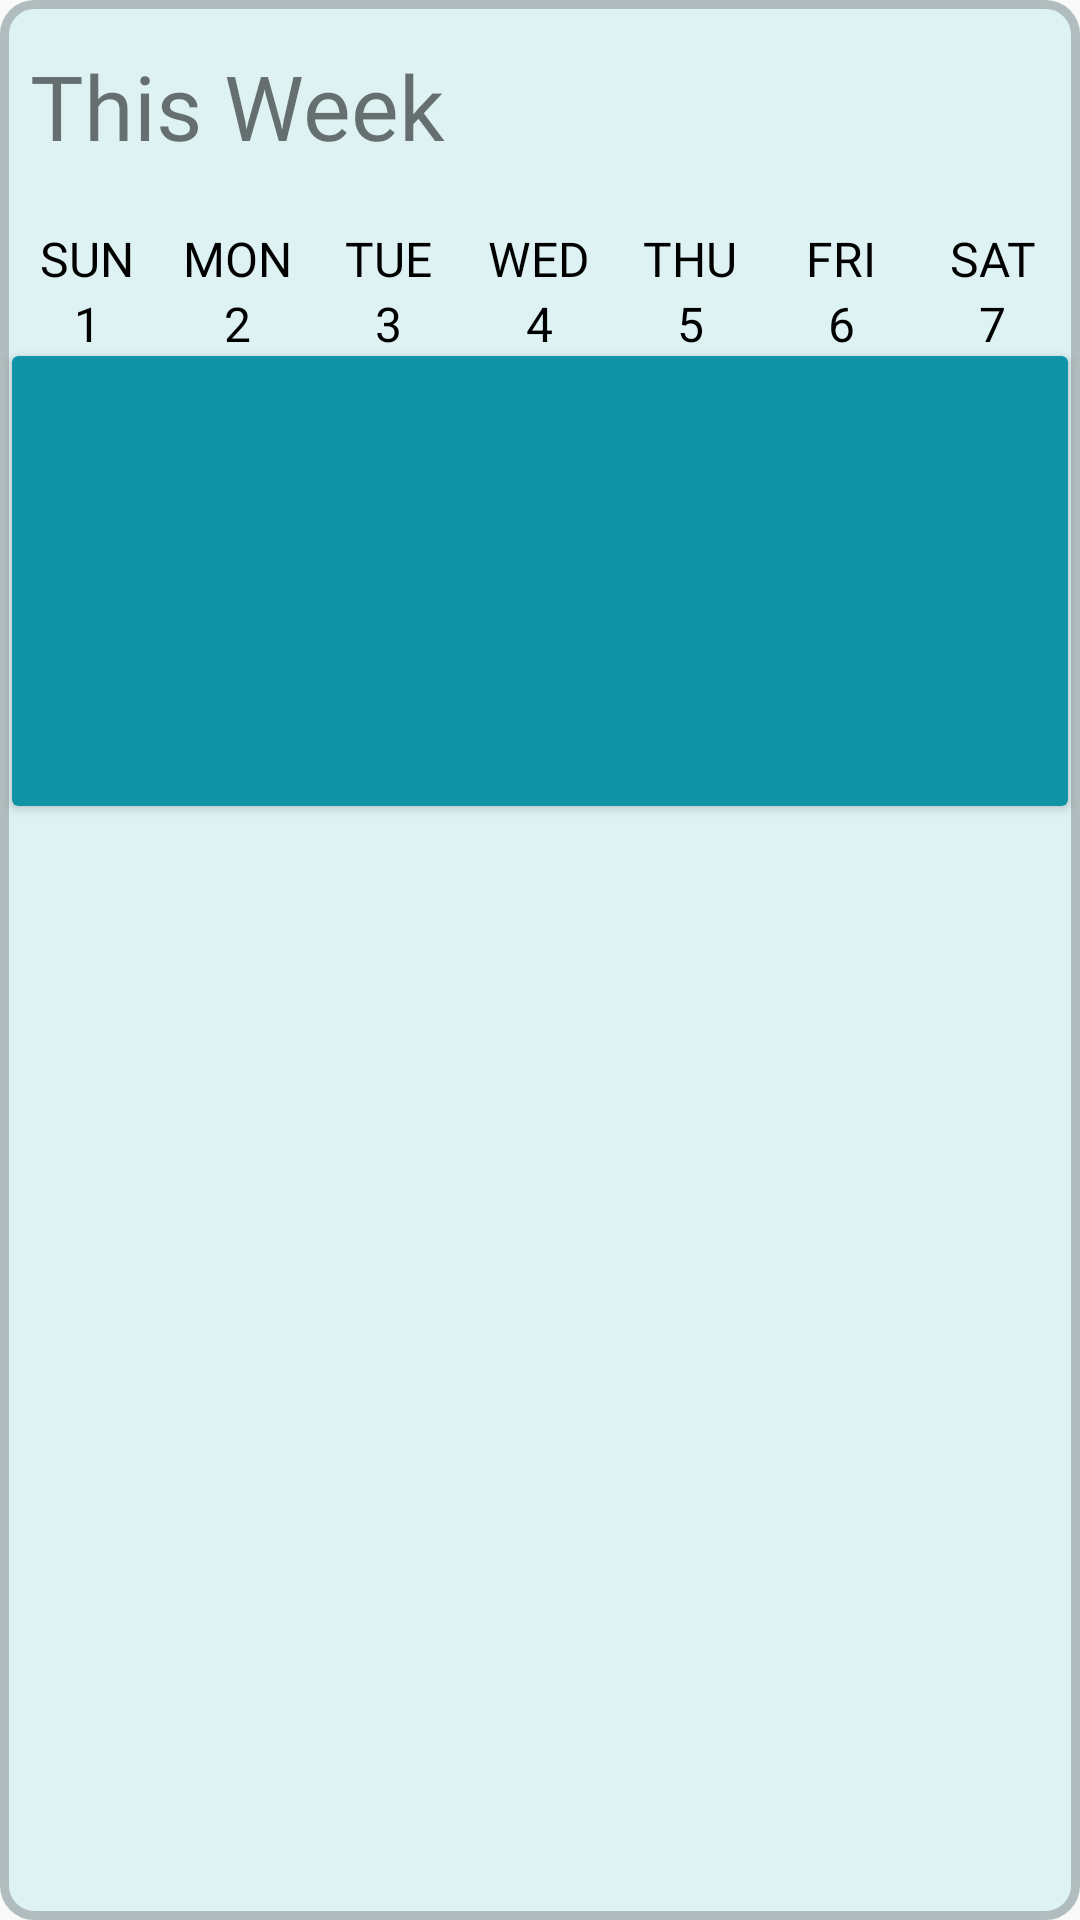

Android layout source for this screen:
<!-- AndroidManifest.xml: application theme AppTheme -->
<!-- res/layout/fragment_week_calendar.xml -->
<?xml version="1.0" encoding="utf-8"?>
<LinearLayout xmlns:android="http://schemas.android.com/apk/res/android"
    android:layout_width="match_parent"
    android:layout_height="wrap_content"
    xmlns:app="http://schemas.android.com/apk/res-auto"
    android:background="@drawable/week_calendar_bg"
    android:orientation="vertical"
    android:paddingBottom="20dp">

    <TextView
        android:paddingTop="15dp"
        android:layout_width="match_parent"
        android:layout_height="wrap_content"
        android:text="@string/thisWeek"
        android:fontFamily="@font/abeezee"
        android:textSize="30sp"
        android:paddingStart="10dp"
        android:paddingEnd="0dp"
        android:layout_marginBottom="15dp"/>

    <LinearLayout
        android:layout_width="match_parent"
        android:layout_height="wrap_content"
        android:background="@color/lightBlue"
        android:orientation="horizontal"
        android:layout_marginStart="4dp"
        android:layout_marginEnd="4dp"
        >

        <TextView
            android:id="@+id/sun"
            android:layout_width="0dp"
            android:layout_height="match_parent"
            android:layout_weight="1"
            android:text="@string/sun"
            android:textAlignment="center"
            android:textColor="#000000"
            android:paddingTop="5dp"
            android:textSize="16sp"
            android:fontFamily="@font/abeezee" />

        <TextView
            android:id="@+id/mon"
            android:layout_width="0dp"
            android:layout_height="wrap_content"
            android:layout_weight="1"
            android:text="@string/mon"
            android:textAlignment="center"
            android:textColor="#000000"
            android:textSize="16sp"
            android:paddingTop="5dp"
            android:fontFamily="@font/abeezee" />

        <TextView
            android:id="@+id/tue"
            android:layout_width="0dp"
            android:layout_height="wrap_content"
            android:layout_weight="1"
            android:text="@string/tue"
            android:textAlignment="center"
            android:textColor="#000000"
            android:textSize="16sp"
            android:paddingTop="5dp"
            android:fontFamily="@font/abeezee" />

        <TextView
            android:id="@+id/wed"
            android:layout_width="0dp"
            android:layout_height="wrap_content"
            android:layout_weight="1"
            android:text="@string/wed"
            android:textAlignment="center"
            android:textColor="#000000"
            android:paddingTop="5dp"
            android:textSize="16sp"
            android:fontFamily="@font/abeezee" />

        <TextView
            android:id="@+id/thu"
            android:layout_width="0dp"
            android:layout_height="wrap_content"
            android:layout_weight="1"
            android:text="@string/thu"
            android:textAlignment="center"
            android:textColor="#000000"
            android:paddingTop="5dp"
            android:textSize="16sp"
            android:fontFamily="@font/abeezee" />

        <TextView
            android:id="@+id/fri"
            android:layout_width="0dp"
            android:layout_height="wrap_content"
            android:layout_weight="1"
            android:text="@string/fri"
            android:textAlignment="center"
            android:textColor="#000000"
            android:textSize="16sp"
            android:paddingTop="5dp"
            android:fontFamily="@font/abeezee" />

        <TextView
            android:id="@+id/sat"
            android:layout_width="0dp"
            android:layout_height="wrap_content"
            android:layout_weight="1"
            android:text="@string/sat"
            android:textAlignment="center"
            android:textColor="#000000"
            android:paddingTop="5dp"
            android:textSize="16sp"
            android:fontFamily="@font/abeezee" />


    </LinearLayout>

    <LinearLayout
        android:layout_width="match_parent"
        android:layout_height="wrap_content"
        android:background="@color/lightBlue"
        android:orientation="horizontal"
        android:layout_marginStart="4dp"
        android:layout_marginEnd="4dp">

        <TextView
            android:id="@+id/day1"
            android:layout_width="0dp"
            android:layout_height="wrap_content"
            android:layout_weight="1"
            android:text="@string/day1"
            android:textAlignment="center"
            android:textColor="#000000"
            android:textSize="16sp" />

        <TextView
            android:id="@+id/day2"
            android:layout_width="0dp"
            android:layout_height="wrap_content"
            android:layout_weight="1"
            android:text="@string/day2"
            android:textAlignment="center"
            android:textColor="#000000"
            android:textSize="16sp" />

        <TextView
            android:id="@+id/day3"
            android:layout_width="0dp"
            android:layout_height="wrap_content"
            android:layout_weight="1"
            android:text="@string/day3"
            android:textAlignment="center"
            android:textColor="#000000"
            android:textSize="16sp" />

        <TextView
            android:id="@+id/day4"
            android:layout_width="0dp"
            android:layout_height="wrap_content"
            android:layout_weight="1"
            android:text="@string/day4"
            android:textAlignment="center"
            android:textColor="#000000"
            android:textSize="16sp" />

        <TextView
            android:id="@+id/day5"
            android:layout_width="0dp"
            android:layout_height="wrap_content"
            android:layout_weight="1"
            android:text="@string/day5"
            android:textAlignment="center"
            android:textColor="#000000"
            android:textSize="16sp" />

        <TextView
            android:id="@+id/day6"
            android:layout_width="0dp"
            android:layout_height="wrap_content"
            android:layout_weight="1"
            android:text="@string/day6"
            android:textAlignment="center"
            android:textColor="#000000"
            android:textSize="16sp" />

        <TextView
            android:id="@+id/day7"
            android:layout_width="0dp"
            android:layout_height="wrap_content"
            android:layout_weight="1"
            android:text="@string/day7"
            android:textAlignment="center"
            android:textColor="#000000"
            android:textSize="16sp" />

    </LinearLayout>

    <androidx.cardview.widget.CardView
        android:id="@+id/eventsContainer"
        android:layout_width="match_parent"
        android:layout_height="150dp"
        android:layout_marginStart="4dp"
        android:layout_marginEnd="4dp"
        app:cardBackgroundColor="@color/colorTeal">

        <ListView
            android:id="@+id/eventListView"
            android:layout_width="match_parent"
            android:layout_height="wrap_content"
            android:layout_weight="5">
        </ListView>

    </androidx.cardview.widget.CardView>

</LinearLayout>
<!-- resources referenced by this layout -->
<resources>
  <color name="colorTeal">#1093A7</color>
  <color name="lightBlue">#DEF2F3</color>
  <!-- drawable week_calendar_bg (drawable) -->
  <?xml version="1.0" encoding="UTF-8"?>
  <shape xmlns:android="http://schemas.android.com/apk/res/android">
      <solid android:color="@color/lightBlue"/>
      <stroke android:width="3dp" android:color="#B1BCBE" />
      <corners android:radius="10dp"/>
      <padding android:left="0dp" android:top="0dp" android:right="0dp" android:bottom="0dp" />
  </shape>
  <string name="day1">1</string>
  <string name="day2">2</string>
  <string name="day3">3</string>
  <string name="day4">4</string>
  <string name="day5">5</string>
  <string name="day6">6</string>
  <string name="day7">7</string>
  <string name="fri">FRI</string>
  <string name="mon">MON</string>
  <string name="sat">SAT</string>
  <string name="sun">SUN</string>
  <string name="thisWeek">This Week</string>
  <string name="thu">THU</string>
  <string name="tue">TUE</string>
  <string name="wed">WED</string>
  <style name="AppTheme" parent="Theme.AppCompat.Light.DarkActionBar">
          
          <item name="colorPrimary">@color/colorPrimary</item>
          <item name="colorPrimaryDark">@color/colorPrimaryDark</item>
          <item name="colorAccent">@color/colorAccent</item>
      </style>
  <color name="colorPrimary">#008577</color>
  <color name="colorPrimaryDark">#00574B</color>
  <color name="colorAccent">#D81B60</color>
</resources>
